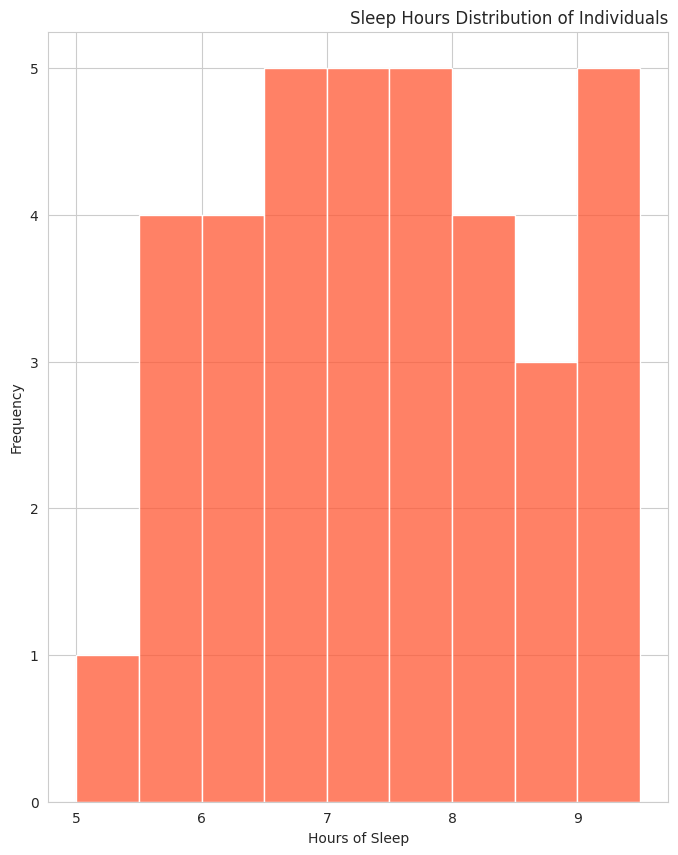

Generate this figure with matplotlib:

import seaborn as sns
import matplotlib.pyplot as plt
import pandas as pd

data = {
    'Sleep_Hours': [7, 8, 6, 5, 9, 7.5, 6.5, 8.2, 5.7, 7.1, 6.8, 9.3, 5.5, 6.9, 8.7, 
                    7.3, 6.2, 8.5, 7.6, 7.9, 6.3, 9.1, 7.8, 5.8, 8.4, 6.6, 7.4, 9.5, 
                    8.8, 7.2, 6.4, 8.1, 7.7, 6.7, 9.2, 5.9]
}

df = pd.DataFrame(data)

sns.set_style('whitegrid')
plt.figure(figsize=(8, 10))
sns.histplot(df['Sleep_Hours'], bins=15, kde=False, color='#ff5733', binwidth=0.5)
plt.title('Sleep Hours Distribution of Individuals', loc='right')
plt.xlabel('Hours of Sleep')
plt.ylabel('Frequency')
plt.show()
